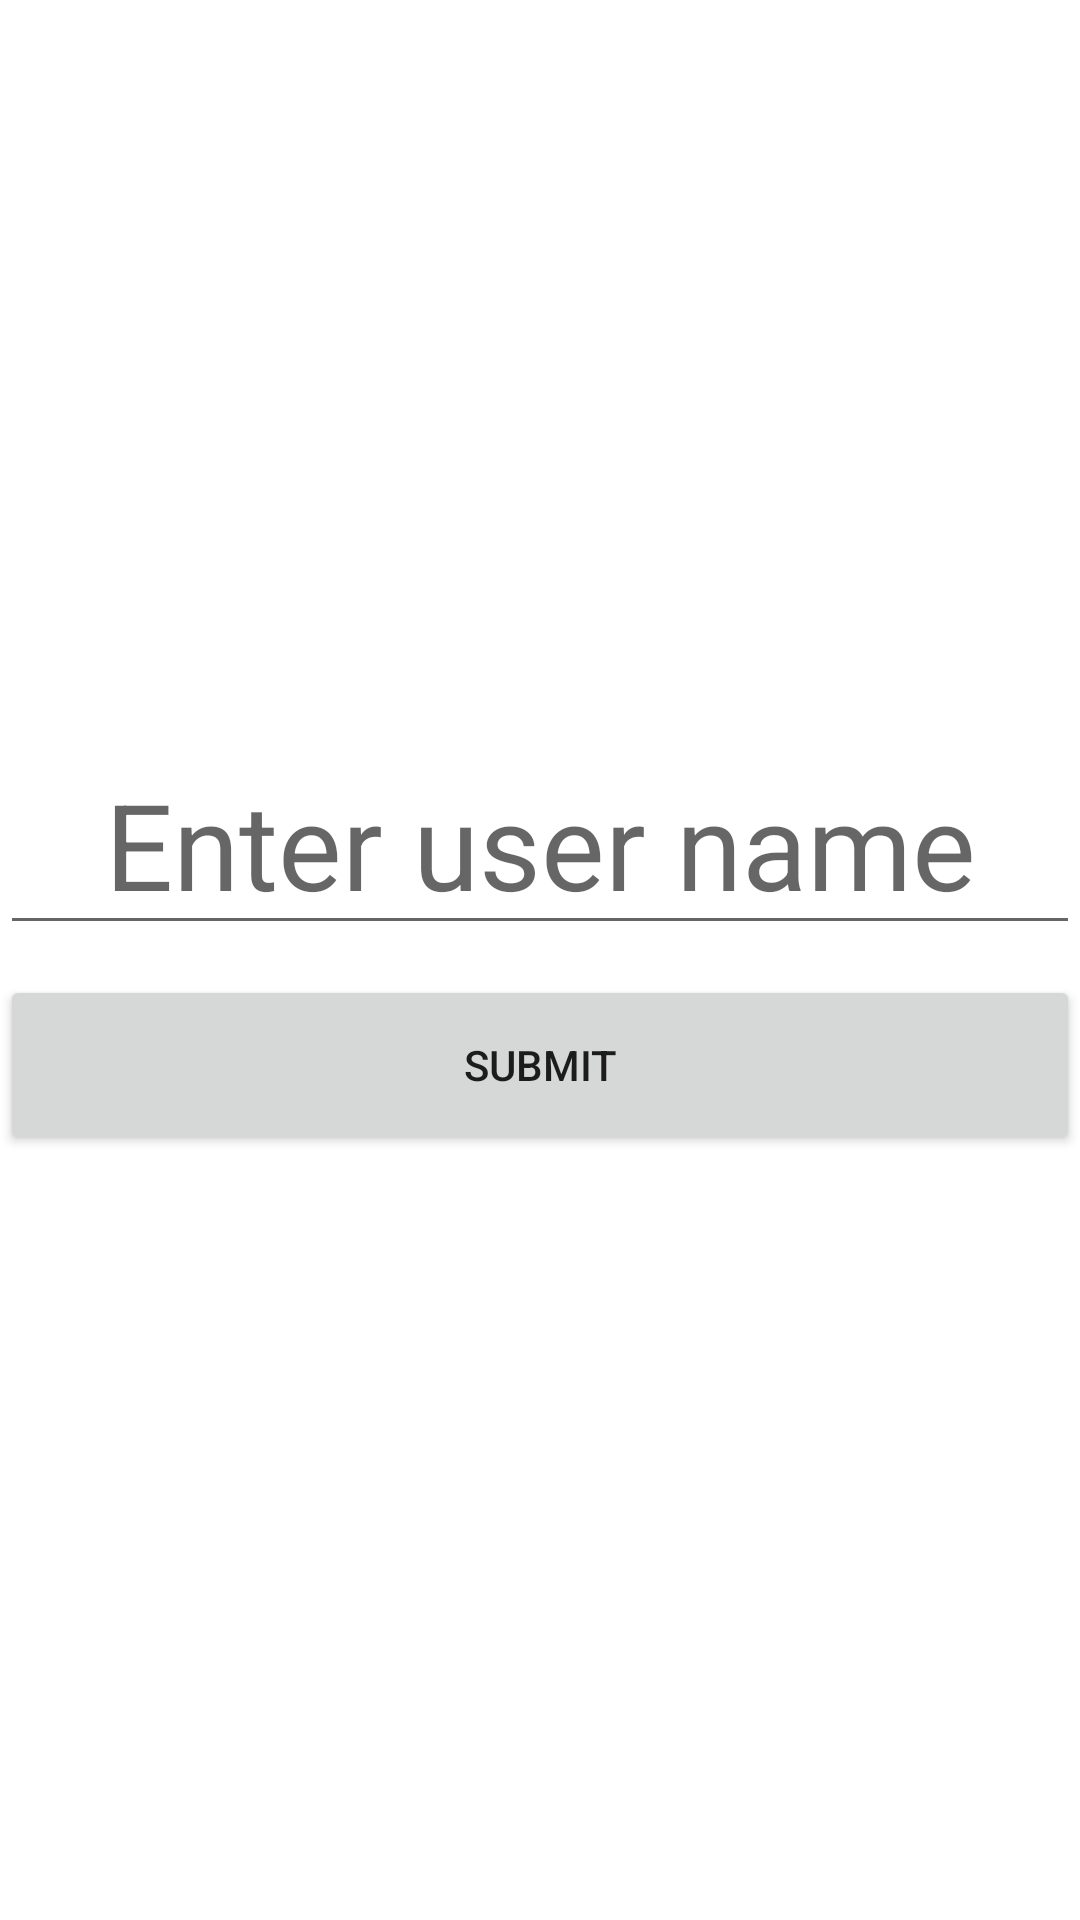

Reconstruct the res/layout file that produces this screen, plus the resources it refers to.
<!-- AndroidManifest.xml: application theme Theme.MathProjectAriel3 -->
<!-- res/layout/activity_login.xml -->
<?xml version="1.0" encoding="utf-8"?>
<LinearLayout
    xmlns:android="http://schemas.android.com/apk/res/android"
    xmlns:tools="http://schemas.android.com/tools"
    xmlns:app="http://schemas.android.com/apk/res-auto"
    android:layout_width="match_parent"
    android:layout_height="match_parent"
    tools:context=".loginActivity">

    <LinearLayout
        android:layout_width="match_parent"
        android:layout_height="match_parent"
        android:orientation="vertical"
        android:gravity="center"
        >

        <EditText
            android:id="@+id/etUserName"
            android:layout_width="match_parent"
            android:layout_height="60dp"
            android:hint="Enter user name"
            android:gravity="center"
            android:textSize="40dp"
            />
        <Button
            android:id="@+id/btSubmit"
            android:layout_width="match_parent"
            android:layout_height="60dp"
            android:layout_marginTop="10dp"
            android:text="SUBMIT"
            />


    </LinearLayout>




  </LinearLayout>
<!-- resources referenced by this layout -->
<resources>
  <style name="Theme.MathProjectAriel3" parent="Theme.MaterialComponents.DayNight.DarkActionBar">
          
          <item name="colorPrimary">@color/purple_500</item>
          <item name="colorPrimaryVariant">@color/purple_700</item>
          <item name="colorOnPrimary">@color/white</item>
          
          <item name="colorSecondary">@color/teal_200</item>
          <item name="colorSecondaryVariant">@color/teal_700</item>
          <item name="colorOnSecondary">@color/black</item>
          
          <item name="android:statusBarColor">?attr/colorPrimaryVariant</item>
          
      </style>
  <!-- not gathered from this repository: default colours our renderer supplied (Android Studio template values) -->
  <color name="purple_500">#FF6200EE</color>
  <color name="purple_700">#FF3700B3</color>
  <color name="teal_200">#FF03DAC5</color>
  <color name="teal_700">#FF018786</color>
  <color name="black">#FF000000</color>
  <color name="white">#FFFFFFFF</color>
</resources>
